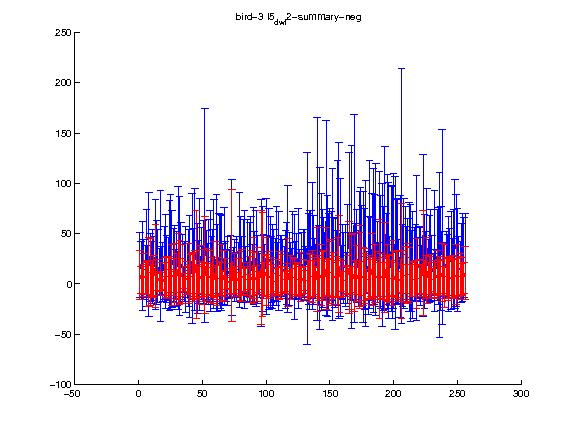

Data behind this chart, as committed beside it:
1.000000, 2.000000, 3.000000, 4.000000, 5.000000, 6.000000, 7.000000, 8.000000, 9.000000, 10.000000, 11.000000, 12.000000, 13.000000, 14.000000, 15.000000, 16.000000, 17.000000, 18.000000, 19.000000, 20.000000, 21.000000, 22.000000, 23.000000, 24.000000
9.015, 3.991, 4.175, 8.598, 5.845, 5.844, 6.33, 11.86, 11.82, 4.004, 5.512, 7.185, 17.68, 2.131, 6.355, 2.475, 4.964, 2.32, 0.957, 5.046, 6.475, 6.365, 7.317, 6.798
24.24, 13.64, 15.04, 21.4, 15.49, 16.67, 17.12, 34.35, 33.09, 15.35, 17.63, 20.76, 41.55, 8.343, 17.51, 10.23, 16.14, 8.993, 6.611, 16.01, 19.69, 20.85, 18.58, 20.98
